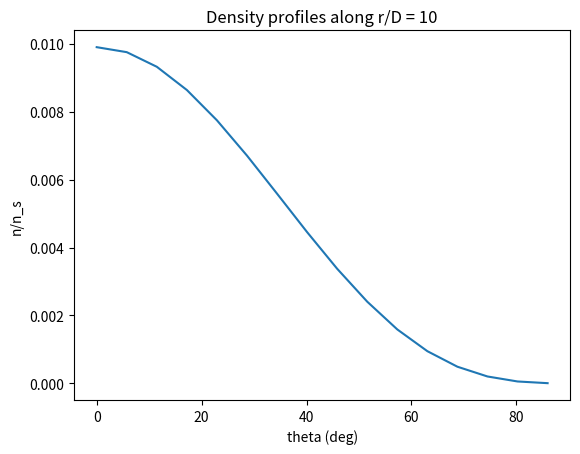

Source code (Python):
"""
Nomenclature
A = normalization constant for a plume model
D = nozzle diameter, m
f = Maxwellian velocity distribution function at nozzle exit, s^3/m^3
Kn = Knudsen number
n = number density, m^-3
R_0 = nozzle radius, m
r = radial direction in a cylindrical coordinate system, m
S_0 = speed ratio
T = temperature, K
U, V, W = macroscopic velocity components, m/s
u, v, w = thermal velocity components, m/s
V_r = velocity component along the radial direction in a spherical coordinate system, m/s
X, Y, Z = cartesian coordinates, m
beta = 1/2RT, sec^2/m^2
gamma = specific heat ratio
epsilon = angular or azimuthal angle
theta = arctan(sqrt(Y^2 + Z^2)/X), general zenith angle with general point coordinates (X, Y, Z)
theta_max = limiting turning angle
kappa = plume model beaming exponent
rho_s = plume model nozzle throat density, kg/m3
psi = arctan(Z/X), specific zenith angle formed by points (0,0,0), (X, 0, Z), and x axis
Omega = integral domain
0 = properties at nozzle exit
1 = flowfield properties
' = simplified analytical results
"""

import numpy as np
import sympy as sp
import matplotlib.pyplot as plt

class RarefiedPlumeGasKinetics:
    
    #def __init__(self):

    def get_limiting_turn_angle(gamma): #Lumpkin1999
       theta_max = (np.pi / 2) * (np.sqrt((gamma + 1) / (gamma - 1)) - 1)
       return theta_max

    def get_plume_angular_density_decay_function(gamma, theta_max, theta):
        kappa = 2 / (gamma - 1) #Boyton 1967/68 from Cai2012 [22][23]
        f = (np.cos((np.pi / 2) * (theta / theta_max))) ** kappa
        return f

    def get_normalization_constant(gamma, theta_max): #Lumpkin1999
        theta = sp.symbols('theta')
        f = (sp.cos((sp.pi / 2) * (theta / theta_max))) ** (2 / (gamma - 1))
        integrand = sp.sin(theta) * f
        integral = sp.integrate(integrand, (theta, 0, theta_max)) #integrate from 0 to max turning angle
        A = 0.5 * np.sqrt((gamma - 1) / (gamma + 1)) / (integral)
        return A
    
    def simons_model(R_0, gamma, theta, r): #cosine law
        theta_max = RarefiedPlumeGasKinetics.get_limiting_turn_angle(gamma)
        A = RarefiedPlumeGasKinetics.get_normalization_constant(gamma, theta_max)
        f = RarefiedPlumeGasKinetics.get_plume_angular_density_decay_function(gamma, theta_max, theta)
        rho_ratio = A * ((R_0/r) ** 2) * f #rho_ratio = density / nozzle throat denisty aka rho / rho_s
        number_denisty_ratio = rho_ratio #number density ratio = number denisty / ??nozle throat?? number density aka n/n_s
        return number_denisty_ratio

R_0 = 0.15
r = 1.5
gamma = 1.66 #1.67 gives type error
print(gamma)
n_ratio = []
theta_max = RarefiedPlumeGasKinetics.get_limiting_turn_angle(gamma)
theta_range = np.arange(0, theta_max, 0.1) #grabbed theta_max from gamma = 1.4
for theta in theta_range:
    n_ratio.append(RarefiedPlumeGasKinetics.simons_model(R_0, gamma, theta, r))

plt.plot(theta_range * (180 / np.pi), n_ratio)
plt.title("Density profiles along r/D = 10")
plt.xlabel('theta (deg)')
plt.ylabel('n/n_s')

plt.show()
